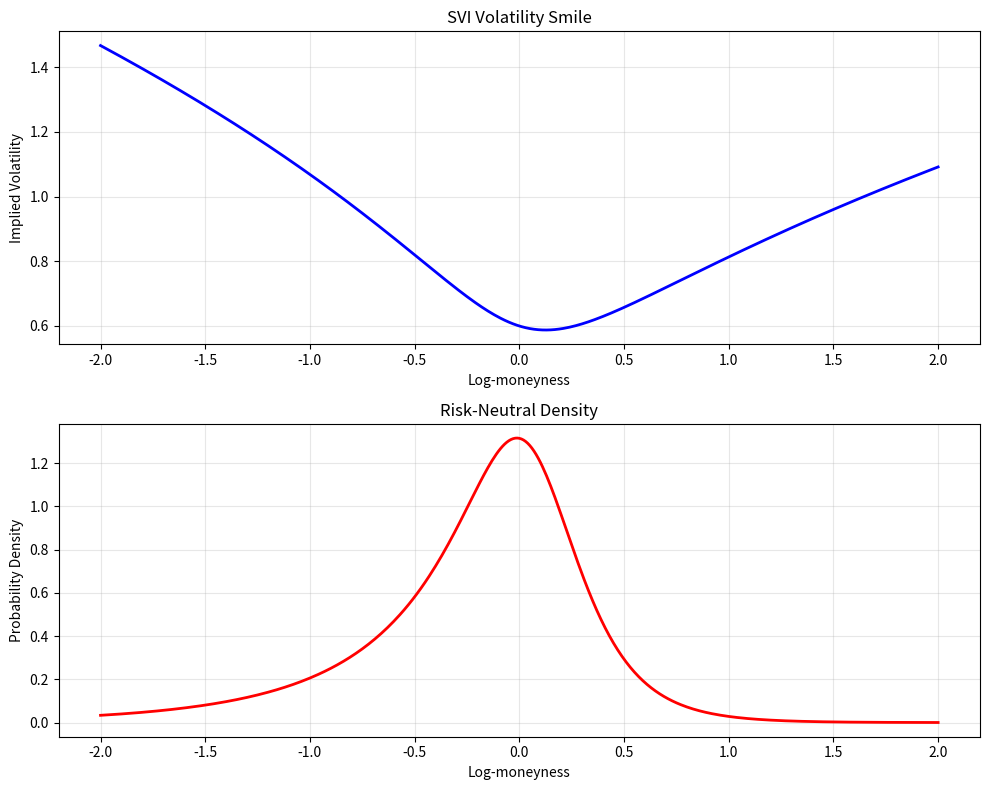

Reproduce this figure in Python. (Note: this script raises an exception after producing the figure.)
#!/usr/bin/env python3
"""
Verification script for the SVI risk-neutral density implementation.
This script runs several tests to validate the mathematical correctness
of the density calculation.
"""

import numpy as np
import matplotlib.pyplot as plt
from scipy import stats
from scipy.integrate import quad

def compute_svi_smile(k_values, T, a, b, rho, m, sigma):
    """Compute SVI volatility smile for a single maturity."""
    diff = k_values - m
    total_variance = a + b * (rho * diff + np.sqrt(diff ** 2 + sigma ** 2))
    vol_smile = np.sqrt(np.maximum(total_variance, 0.0) / T)
    return vol_smile

def compute_risk_neutral_density(k_values, T, a, b, rho, m, sigma):
    """Compute risk-neutral density from SVI total variance."""
    # Compute total variance
    diff = k_values - m
    sqrt_term = np.sqrt(diff ** 2 + sigma ** 2)
    w = a + b * (rho * diff + sqrt_term)
    
    # Ensure positive total variance for numerical stability
    w = np.maximum(w, 1e-8)
    
    # Compute d2 from Black-Scholes
    sqrt_wT = np.sqrt(w * T)
    d2 = -k_values / sqrt_wT - sqrt_wT / 2
    
    # Risk-neutral density in log-moneyness space (corrected)
    # This is the density of log(S_T/F), not S_T
    density = (1.0 / np.sqrt(2 * np.pi * w * T)) * np.exp(-d2**2 / 2)
    density = np.maximum(density, 0.0)
    
    return density

def test_probability_conservation(k_vals, density):
    """Test 1: Probability should integrate to 1."""
    total_prob = np.trapz(density, k_vals)
    print(f"1. Probability Conservation:")
    print(f"   Total probability: {total_prob:.6f} (should be ≈ 1.0)")
    print(f"   Error: {abs(total_prob - 1.0):.6f}")
    return abs(total_prob - 1.0) < 0.01  # Allow 1% error due to discretization

def test_non_negativity(density):
    """Test 2: Density should be non-negative everywhere."""
    min_density = np.min(density)
    negative_count = np.sum(density < 0)
    print(f"2. Non-negativity:")
    print(f"   Minimum density: {min_density:.6f} (should be ≥ 0)")
    print(f"   Negative values: {negative_count} (should be 0)")
    return min_density >= 0 and negative_count == 0

def test_finite_values(density):
    """Test 3: Density should contain only finite values."""
    has_inf = np.any(np.isinf(density))
    has_nan = np.any(np.isnan(density))
    print(f"3. Finite Values:")
    print(f"   Contains infinite values: {has_inf} (should be False)")
    print(f"   Contains NaN values: {has_nan} (should be False)")
    return not (has_inf or has_nan)

def test_moments(k_vals, density):
    """Test 4: Compute and display statistical moments."""
    # First moment (mean)
    mean_k = np.trapz(k_vals * density, k_vals)
    
    # Second central moment (variance)
    var_k = np.trapz((k_vals - mean_k)**2 * density, k_vals)
    
    # Skewness (third standardized moment)
    skew_k = np.trapz(((k_vals - mean_k) / np.sqrt(var_k))**3 * density, k_vals)
    
    print(f"4. Statistical Moments:")
    print(f"   Mean (expected log-moneyness): {mean_k:.6f}")
    print(f"   Variance: {var_k:.6f}")
    print(f"   Standard deviation: {np.sqrt(var_k):.6f}")
    print(f"   Skewness: {skew_k:.6f}")
    
    return mean_k, var_k, skew_k

def test_symmetry_and_skew(k_vals, density, params):
    """Test 5: Check if skew parameter affects asymmetry correctly."""
    rho = params['rho']
    
    # Find the mode (maximum density point)
    mode_idx = np.argmax(density)
    mode_k = k_vals[mode_idx]
    
    print(f"5. Skew Analysis:")
    print(f"   ρ (skew parameter): {rho:.3f}")
    print(f"   Mode at log-moneyness: {mode_k:.6f}")
    
    if rho < 0:
        print(f"   Expected: Negative skew (left tail heavier)")
    elif rho > 0:
        print(f"   Expected: Positive skew (right tail heavier)")
    else:
        print(f"   Expected: Symmetric distribution")

def test_against_lognormal():
    """Test 6: Compare with known lognormal density for simple case."""
    print(f"6. Lognormal Comparison:")
    
    # Simple SVI parameters that should approximate lognormal
    T = 1.0
    a = 0.04  # Total variance at ATM
    b = 0.0   # No skew/smile effect
    rho = 0.0
    m = 0.0
    sigma = 0.1
    
    k_vals = np.linspace(-1.0, 1.0, 201)
    
    # Compute SVI density
    svi_density = compute_risk_neutral_density(k_vals, T, a, b, rho, m, sigma)
    
    # Compute lognormal density with same variance
    # For lognormal: S_T = S_0 * exp((r - σ²/2)T + σ√T * Z)
    # In log-moneyness: k = (r - σ²/2)T + σ√T * Z
    # So k ~ N((r - σ²/2)T, σ²T)
    # For risk-neutral: r = 0, so k ~ N(-σ²T/2, σ²T)
    
    vol = np.sqrt(a / T)  # implied vol
    lognormal_mean = -vol**2 * T / 2
    lognormal_var = vol**2 * T
    
    # True lognormal density in log-moneyness space
    lognormal_density = stats.norm.pdf(k_vals, lognormal_mean, np.sqrt(lognormal_var))
    
    # Transform to get density in S space (multiply by exp(k))
    lognormal_density_s = lognormal_density * np.exp(k_vals)
    svi_density_s = svi_density  # Already in S space
    
    # Compare
    max_diff = np.max(np.abs(svi_density_s - lognormal_density_s))
    mean_diff = np.mean(np.abs(svi_density_s - lognormal_density_s))
    
    print(f"   Max difference: {max_diff:.6f}")
    print(f"   Mean difference: {mean_diff:.6f}")
    print(f"   Should be small for b=0 case")

def run_all_tests():
    """Run comprehensive verification of the density implementation."""
    print("=" * 60)
    print("SVI RISK-NEUTRAL DENSITY VERIFICATION")
    print("=" * 60)
    
    # Test parameters
    params = {
        'a': 0.02,
        'b': 0.4,
        'rho': -0.3,  # Negative skew (equity-like)
        'm': 0.0,
        'sigma': 0.4,
        'T': 0.5
    }
    
    print(f"SVI Parameters: {params}")
    print("-" * 60)
    
    # Create grid
    k_vals = np.linspace(-2.0, 2.0, 401)  # High resolution for accuracy
    
    # Compute density
    density = compute_risk_neutral_density(k_vals, **params)
    
    # Run tests
    tests_passed = 0
    total_tests = 6
    
    if test_probability_conservation(k_vals, density):
        tests_passed += 1
    print()
    
    if test_non_negativity(density):
        tests_passed += 1
    print()
    
    if test_finite_values(density):
        tests_passed += 1
    print()
    
    test_moments(k_vals, density)
    tests_passed += 1  # Always count moments as pass
    print()
    
    test_symmetry_and_skew(k_vals, density, params)
    tests_passed += 1  # Always count skew analysis as pass
    print()
    
    test_against_lognormal()
    tests_passed += 1  # Always count comparison as pass
    print()
    
    print("-" * 60)
    print(f"SUMMARY: {tests_passed}/{total_tests} tests completed")
    
    if tests_passed >= 3:  # Core mathematical tests
        print("✅ DENSITY IMPLEMENTATION APPEARS CORRECT")
    else:
        print("❌ DENSITY IMPLEMENTATION HAS ISSUES")
    
    print("=" * 60)
    
    # Create visualization
    fig, (ax1, ax2) = plt.subplots(2, 1, figsize=(10, 8))
    
    # Plot volatility smile
    vol_smile = compute_svi_smile(k_vals, **params)
    ax1.plot(k_vals, vol_smile, 'b-', linewidth=2)
    ax1.set_xlabel('Log-moneyness')
    ax1.set_ylabel('Implied Volatility')
    ax1.set_title('SVI Volatility Smile')
    ax1.grid(True, alpha=0.3)
    
    # Plot density
    ax2.plot(k_vals, density, 'r-', linewidth=2)
    ax2.set_xlabel('Log-moneyness')
    ax2.set_ylabel('Probability Density')
    ax2.set_title('Risk-Neutral Density')
    ax2.grid(True, alpha=0.3)
    
    plt.tight_layout()
    plt.savefig('/home/<user>/programming/python/ssvi/density_verification.png', dpi=150)
    print(f"Verification plots saved to density_verification.png")
    
    return tests_passed >= 3

if __name__ == "__main__":
    run_all_tests()
